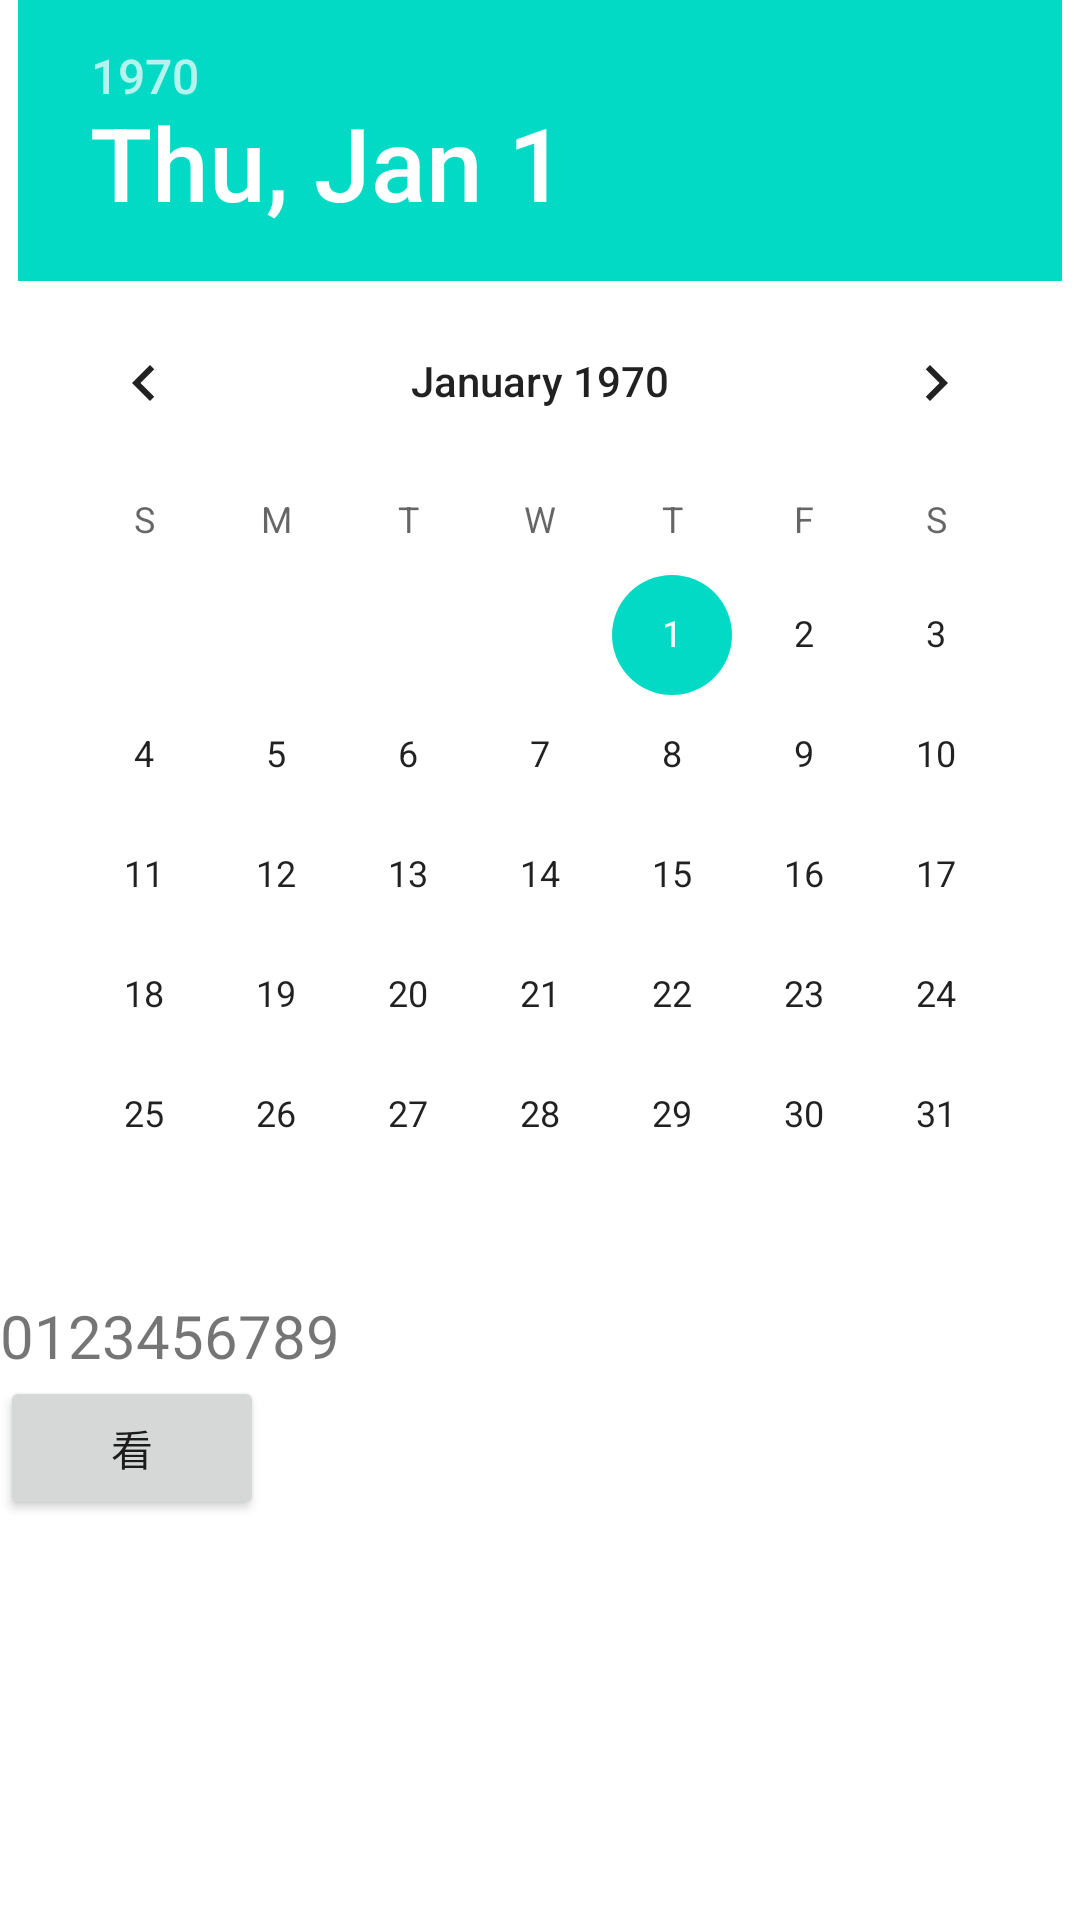

Reconstruct the res/layout file that produces this screen, plus the resources it refers to.
<!-- AndroidManifest.xml: application theme Theme.Myapk -->
<!-- res/layout/activity_operation_ui.xml -->
<?xml version="1.0" encoding="utf-8"?>
<RelativeLayout xmlns:android="http://schemas.android.com/apk/res/android"
    xmlns:app="http://schemas.android.com/apk/res-auto"
    xmlns:tools="http://schemas.android.com/tools"
    android:layout_width="match_parent"
    android:layout_height="match_parent"
    tools:context=".operationUi">

    <DatePicker
        android:id="@+id/data"
        android:layout_width="wrap_content"
        android:layout_height="wrap_content"
        android:layout_centerHorizontal="true"
        android:datePickerMode="calendar"

        >

    </DatePicker>
    <TextView
        android:id="@+id/operationUi_text1"
        android:layout_width="wrap_content"
        android:layout_height="wrap_content"
        android:text="0123456789"
        android:textSize="20dp"
        android:layout_below="@+id/data"
        >

    </TextView>
    <Button
        android:id="@+id/operationUi_button"
        android:layout_width="wrap_content"
        android:layout_height="wrap_content"
        android:text="看"
        android:layout_below="@id/operationUi_text1"
        >

    </Button>


</RelativeLayout>
<!-- resources referenced by this layout -->
<resources>
  <style name="Theme.Myapk" parent="Theme.MaterialComponents.DayNight.DarkActionBar">
          
          <item name="colorPrimary">@color/purple_500</item>
          <item name="colorPrimaryVariant">@color/purple_700</item>
          <item name="colorOnPrimary">@color/white</item>
          
          <item name="colorSecondary">@color/teal_200</item>
          <item name="colorSecondaryVariant">@color/teal_700</item>
          <item name="colorOnSecondary">@color/black</item>
          
          <item name="android:statusBarColor" tools:targetApi="l">?attr/colorPrimaryVariant</item>
          
      </style>
  <!-- not gathered from this repository: default colours our renderer supplied (Android Studio template values) -->
  <color name="purple_500">#FF6200EE</color>
  <color name="purple_700">#FF3700B3</color>
  <color name="teal_200">#FF03DAC5</color>
  <color name="teal_700">#FF018786</color>
  <color name="black">#FF000000</color>
  <color name="white">#FFFFFFFF</color>
</resources>
